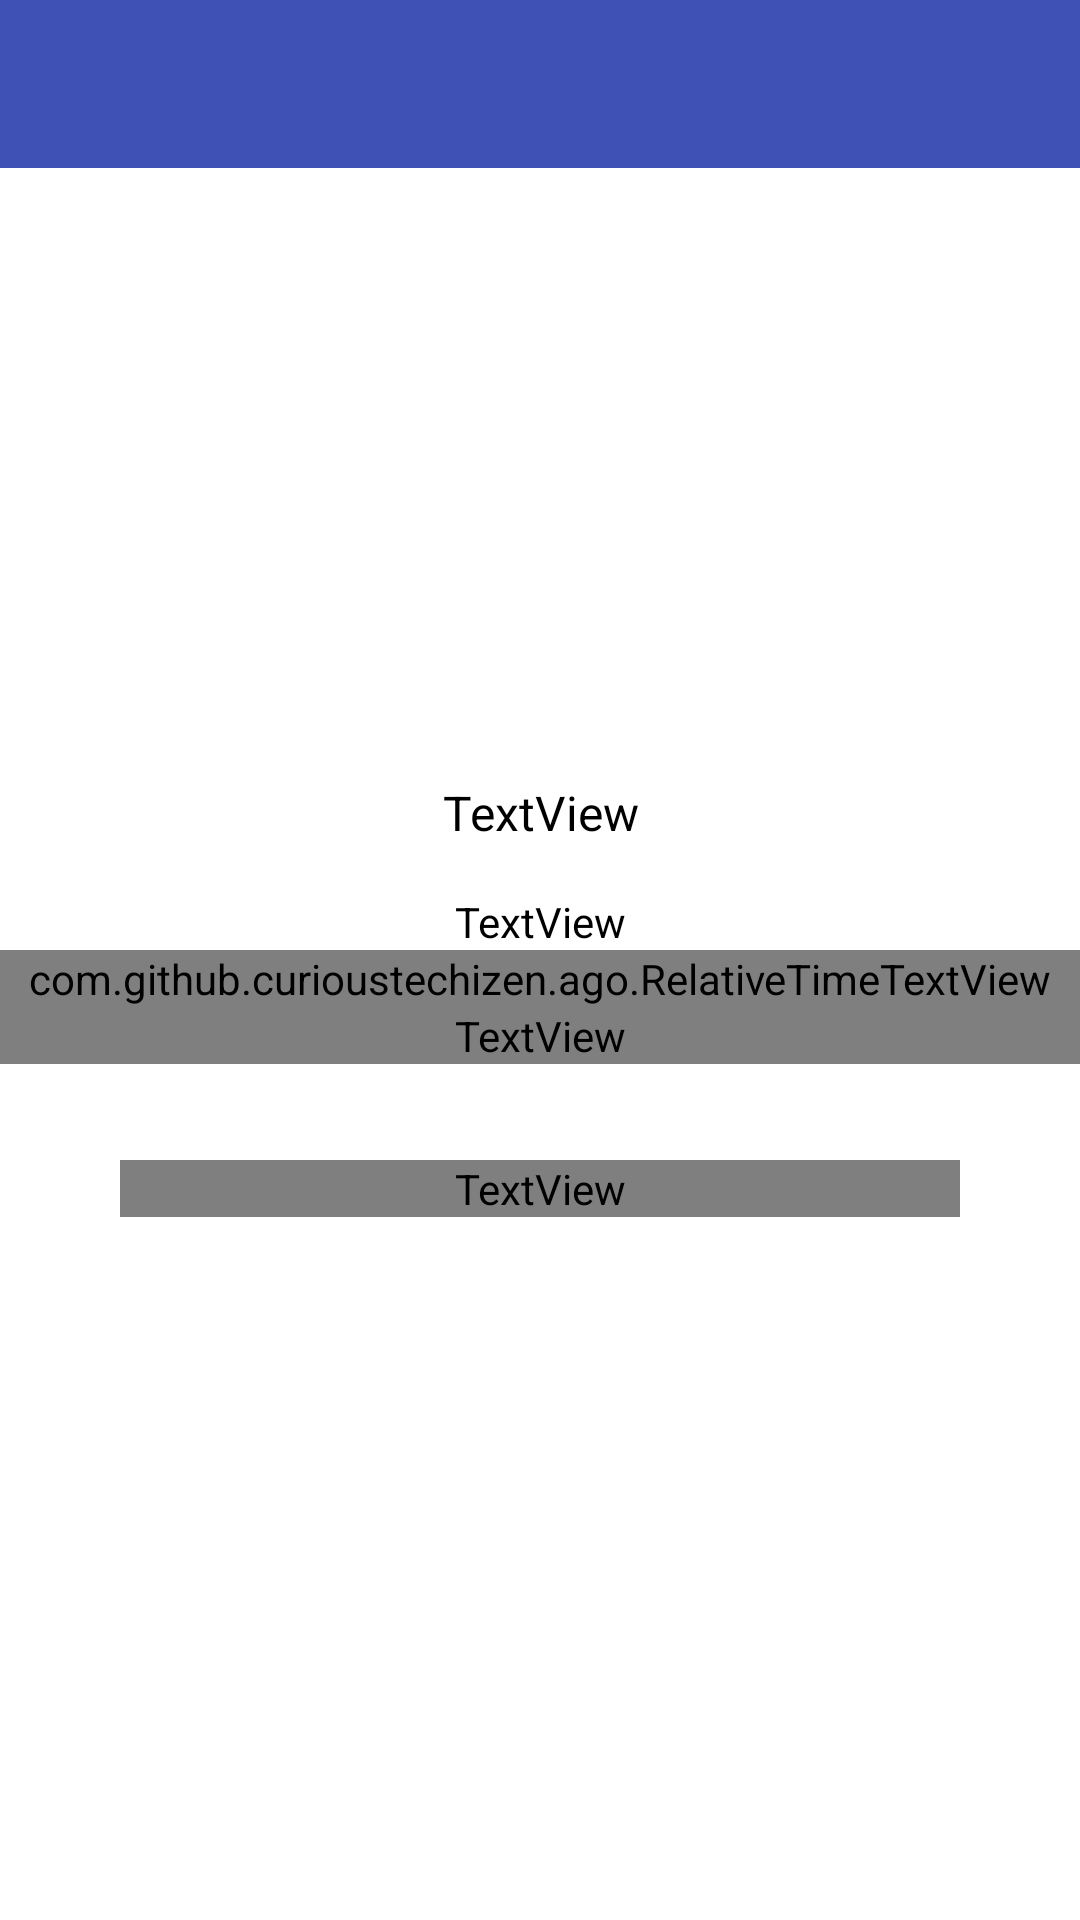

This screen was rendered from an Android layout file. Write that file and the resources it references.
<!-- AndroidManifest.xml: activity theme CustomActionBar -->
<!-- res/layout/activity_view_news.xml -->
<?xml version="1.0" encoding="utf-8"?>
<android.support.constraint.ConstraintLayout xmlns:android="http://schemas.android.com/apk/res/android"
    xmlns:app="http://schemas.android.com/apk/res-auto"
    xmlns:tools="http://schemas.android.com/tools"
    android:layout_width="match_parent"
    android:layout_height="match_parent"
    android:background="@android:color/white"
    tools:context="com.drcdadaab.mrefugeeadmin.ViewNewsActivity">

    <android.support.v7.widget.Toolbar
        android:id="@+id/my_toolbar"
        android:layout_width="0dp"
        android:layout_height="56dp"
        android:layout_marginLeft="0dp"
        android:layout_marginRight="0dp"
        android:layout_marginTop="0dp"
        android:background="?attr/colorPrimary"
        android:theme="@style/ThemeOverlay.AppCompat.ActionBar"
        app:layout_constraintLeft_toLeftOf="parent"
        app:layout_constraintRight_toRightOf="parent"
        app:layout_constraintTop_toTopOf="parent"
        app:popupTheme="@style/ThemeOverlay.AppCompat.Light" />

    <ScrollView
        android:layout_width="0dp"
        android:layout_height="0dp"
        android:layout_marginTop="0dp"
        app:layout_constraintBottom_toBottomOf="parent"
        app:layout_constraintHorizontal_bias="0.0"
        app:layout_constraintLeft_toLeftOf="parent"
        app:layout_constraintRight_toRightOf="parent"
        app:layout_constraintTop_toBottomOf="@+id/my_toolbar"
        app:layout_constraintVertical_bias="0.0">

        <LinearLayout
            android:layout_width="match_parent"
            android:layout_height="wrap_content"
            android:orientation="vertical"
            android:paddingBottom="32dp">

            <ImageView
                android:id="@+id/imageViewShowNewsImage"
                android:layout_width="match_parent"
                android:layout_height="180dp"
                android:cropToPadding="false"
                android:scaleType="centerCrop"
                app:srcCompat="@android:drawable/ic_menu_camera" />

            <TextView
                android:id="@+id/textViewShowNewsTitle"
                android:layout_width="match_parent"
                android:layout_height="wrap_content"
                android:layout_marginTop="24dp"
                android:text="TextView"
                android:textAlignment="center"
                android:textColor="@android:color/black"
                android:textSize="16sp" />

            <TextView
                android:id="@+id/textViewShowNewsAuthor"
                android:layout_width="match_parent"
                android:layout_height="wrap_content"
                android:layout_marginTop="16dp"
                android:text="TextView"
                android:textAlignment="center"
                android:textColor="@android:color/black" />

            <com.github.curioustechizen.ago.RelativeTimeTextView
                android:id="@+id/textViewShowNewsTimestamp"
                android:layout_width="match_parent"
                android:layout_height="wrap_content"
                android:text="TextView"
                android:textAlignment="center"
                android:textColor="@color/common_google_signin_btn_text_light_default"
                android:textSize="12sp" />

            <TextView
                android:id="@+id/textViewShowNewsVisibility"
                android:layout_width="match_parent"
                android:layout_height="wrap_content"
                android:text="TextView"
                android:textAlignment="center"
                android:textColor="@color/common_google_signin_btn_text_light_default"
                android:textSize="12sp" />

            <TextView
                android:id="@+id/textViewShowNewsContent"
                android:layout_width="match_parent"
                android:layout_height="wrap_content"
                android:layout_marginLeft="40dp"
                android:layout_marginRight="40dp"
                android:layout_marginTop="32dp"
                android:text="TextView"
                android:textAlignment="textStart"
                android:textColor="@color/common_google_signin_btn_text_light_default" />
        </LinearLayout>
    </ScrollView>
</android.support.constraint.ConstraintLayout>
<!-- resources referenced by this layout -->
<resources>
  <style name="CustomActionBar" parent="Theme.AppCompat.NoActionBar">
          <item name="colorPrimary">@color/colorPrimary</item>
          <item name="colorPrimaryDark">@color/colorPrimaryDark</item>
          <item name="colorAccent">@color/colorAccent</item>
      </style>
  <color name="colorPrimary">#3F51B5</color>
  <color name="colorPrimaryDark">#303F9F</color>
  <color name="colorAccent">#FF4081</color>
</resources>
